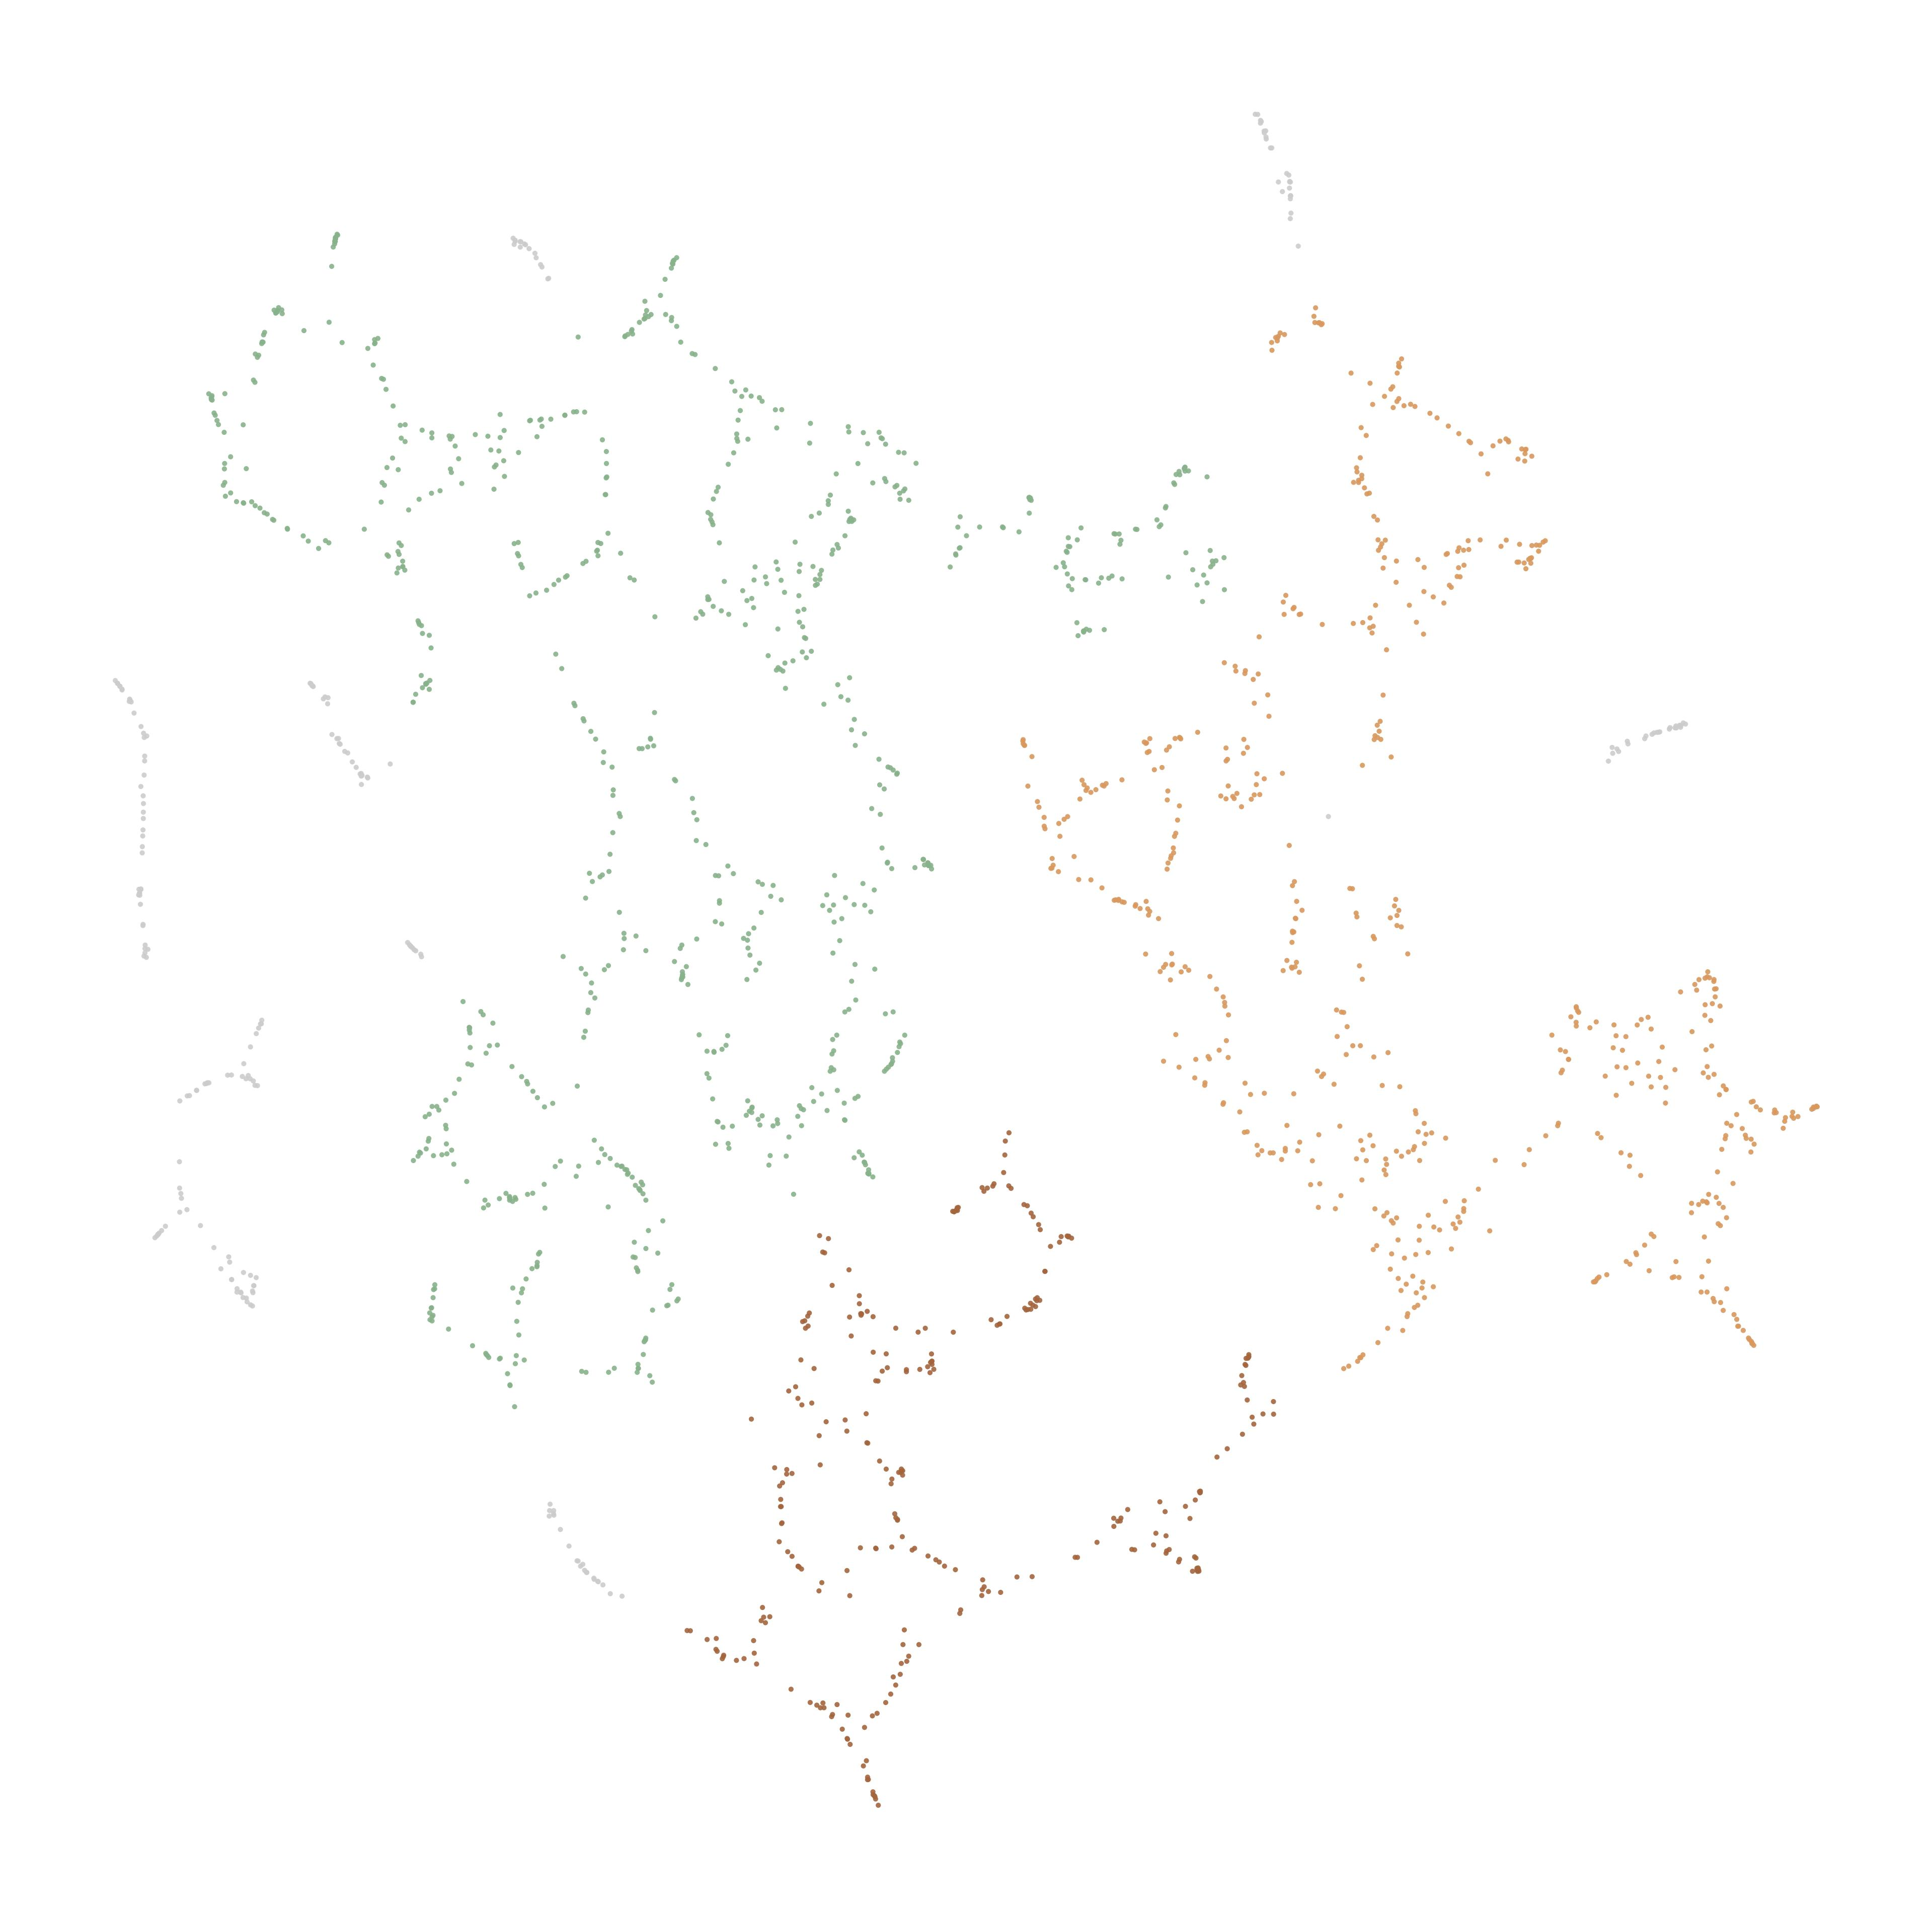

The data file committed next to this chart (first rows):
node_id, cluster, color_hex
26339991, 1, #D9985E
26339994, 1, #D9985E
260151165, 2, #88B28B
260151166, 2, #88B28B
260151668, -1, #CCCCCC
260151673, -1, #CCCCCC
260151674, 2, #88B28B
260151681, 2, #88B28B
260151701, 2, #88B28B
260152121, 2, #88B28B
260152132, 2, #88B28B
260152134, 2, #88B28B
260152141, 2, #88B28B
260152142, 2, #88B28B
260152143, 2, #88B28B
260152145, 2, #88B28B
260152235, 2, #88B28B
260152244, 2, #88B28B
260152563, 2, #88B28B
260152564, 2, #88B28B
260152566, 2, #88B28B
260156183, 0, #A4653E
260156226, 0, #A4653E
260157217, 0, #A4653E
260157237, 0, #A4653E
260157258, 0, #A4653E
260157260, 0, #A4653E
260157266, 0, #A4653E
260157726, 0, #A4653E
260157728, 1, #D9985E
260157730, 1, #D9985E
260157738, 1, #D9985E
260157752, 1, #D9985E
260157760, 1, #D9985E
260157768, 1, #D9985E
260158277, 1, #D9985E
260158279, 1, #D9985E
260158280, 1, #D9985E
260158281, 1, #D9985E
260158283, 1, #D9985E
260158719, 1, #D9985E
260158724, 1, #D9985E
260158725, 1, #D9985E
260158727, 1, #D9985E
260266024, 1, #D9985E
262468069, 2, #88B28B
262471412, 2, #88B28B
262471413, 2, #88B28B
262471414, 2, #88B28B
262471734, -1, #CCCCCC
262471736, -1, #CCCCCC
262471741, 2, #88B28B
262471745, 2, #88B28B
262471750, 2, #88B28B
262471792, 2, #88B28B
262471793, 2, #88B28B
262471795, 2, #88B28B
262471798, 2, #88B28B
262471801, -1, #CCCCCC
262471802, -1, #CCCCCC
... 1,870 more rows
